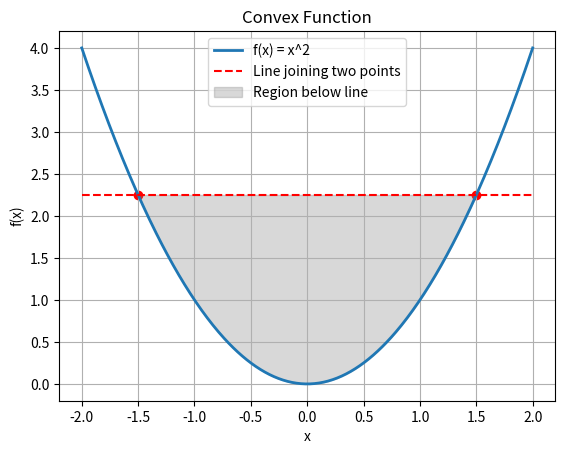

Generate this figure with matplotlib:
import matplotlib.pyplot as plt
import numpy as np

x = np.linspace(-2, 2, 400)

y = x**2

x1, x2 = -1.5, 1.5
y1, y2 = x1**2, x2**2

line_y = y1 + (y2 - y1)/(x2 - x1) * (x - x1)

plt.figure()
plt.plot(x, y, label='f(x) = x^2', linewidth=2)
plt.scatter([x1, x2], [y1, y2], color='red') 
plt.plot(x, line_y, 'r--', label='Line joining two points')
plt.fill_between(x, y, line_y, where=(y <= line_y), interpolate=True, color='grey', alpha=0.3, label='Region below line')

plt.xlabel('x')
plt.ylabel('f(x)')
plt.title('Convex Function')
plt.legend()
plt.grid(True)
plt.show()
